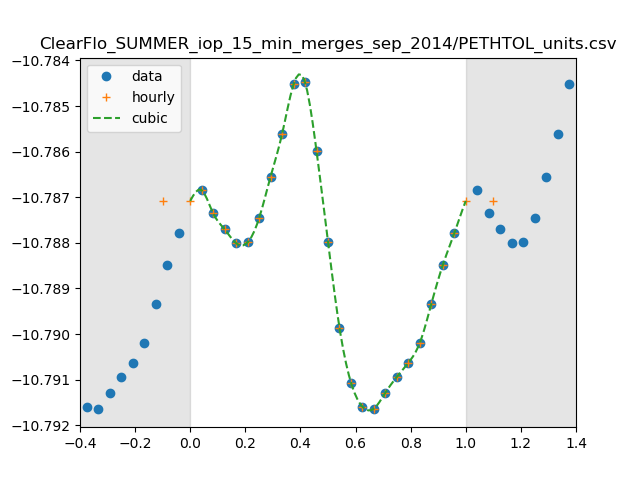

Values plotted in this chart, from the file beside it:
0, 1.6340489443944157e-11
1, 1.633635447732411e-11
2, 1.6317175168078944e-11
3, 1.6304055172723783e-11
4, 1.6292618033363553e-11
5, 1.629331309796321e-11
6, 1.6313313468495446e-11
7, 1.6347545130161553e-11
8, 1.6382676752199022e-11
9, 1.642394624653207e-11
10, 1.642560520571135e-11
11, 1.6368684842794532e-11
12, 1.6293922480084087e-11
13, 1.622325657721404e-11
14, 1.617837879825759e-11
15, 1.615864591623776e-11
16, 1.615709797532055e-11
17, 1.6170161514983295e-11
18, 1.6183028665642516e-11
19, 1.6194591763064223e-11
20, 1.6210907546525948e-11
21, 1.6242789669785976e-11
22, 1.62747270800715e-11
23, 1.630087328557459e-11
